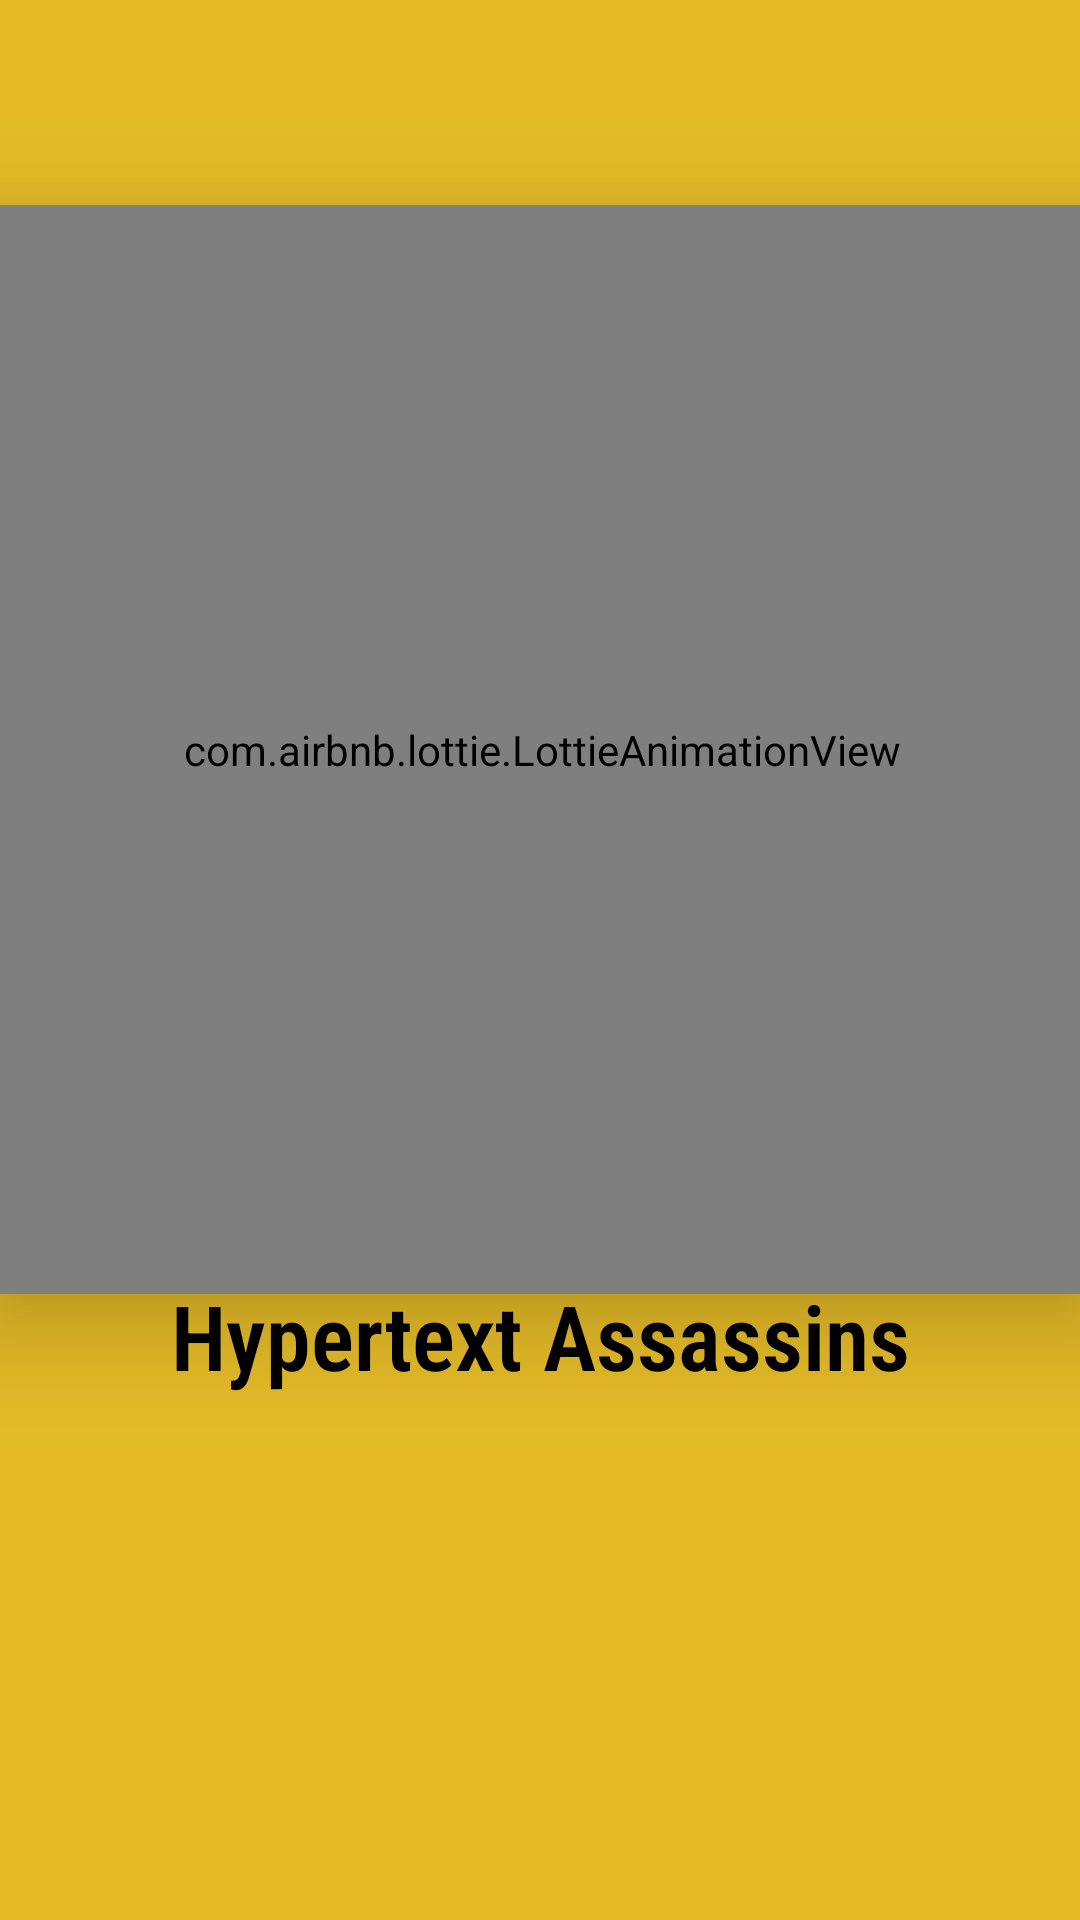

Layout XML and referenced resources for this Android screen:
<!-- AndroidManifest.xml: application theme Theme.HypertextAssassins -->
<!-- res/layout/activity_main.xml -->
<?xml version="1.0" encoding="utf-8"?>
<androidx.constraintlayout.motion.widget.MotionLayout xmlns:android="http://schemas.android.com/apk/res/android"
    xmlns:app="http://schemas.android.com/apk/res-auto"
    xmlns:tools="http://schemas.android.com/tools"
    android:layout_width="match_parent"
    android:layout_height="match_parent"

    android:background="#E4BB27"
    app:layoutDescription="@xml/activity_main_scene"
    tools:context=".MainActivity">


    <com.airbnb.lottie.LottieAnimationView
        android:id="@+id/assassin"
        android:layout_width="371dp"
        android:layout_height="363dp"
        android:layout_gravity="center"
        android:background="@drawable/logo"
        android:elevation="20dp"
        android:foregroundGravity="center"
        app:layout_constraintBottom_toBottomOf="parent"
        app:layout_constraintEnd_toEndOf="parent"
        app:layout_constraintStart_toStartOf="parent"
        app:layout_constraintTop_toTopOf="parent"
        app:layout_constraintVertical_bias="0.247"
        app:lottie_autoPlay="true"
        app:lottie_rawRes="@raw/mafia"></com.airbnb.lottie.LottieAnimationView>

    <TextView
        android:id="@+id/logoheader"
        android:layout_width="match_parent"
        android:layout_height="66dp"
        android:layout_marginTop="100dp"
        android:layout_marginBottom="152dp"
        android:gravity="center|center_horizontal"
        android:text="Hypertext Assassins"
        android:textColor="#000000"
        android:textSize="30sp"
        android:fontFamily="sans-serif-condensed-light"
        android:textStyle="bold"
        android:typeface="sans"
        android:visibility="visible"
        app:layout_constraintBottom_toBottomOf="parent"
        app:layout_constraintEnd_toEndOf="parent"
        app:layout_constraintHorizontal_bias="0.5"
        app:layout_constraintStart_toStartOf="parent"
        app:layout_constraintTop_toBottomOf="@+id/assassin" />


</androidx.constraintlayout.motion.widget.MotionLayout>
<!-- resources referenced by this layout -->
<resources>
  <!-- drawable logo (drawable) -->
  <?xml version="1.0" encoding="utf-8"?>
  <shape xmlns:android="http://schemas.android.com/apk/res/android">
      <solid
          android:color="#ffff"></solid>
      <corners
          android:radius="500dp"></corners>
  
  </shape>
  <style name="Theme.HypertextAssassins" parent="Theme.MaterialComponents.DayNight.DarkActionBar">
          
          <item name="colorPrimary">#E4BB27</item>
          <item name="colorPrimaryVariant">#E4BB27</item>
          <item name="colorOnPrimary">@color/white</item>
          
          <item name="colorSecondary">@color/teal_200</item>
          <item name="colorSecondaryVariant">@color/teal_700</item>
          <item name="colorOnSecondary">@color/white</item>
          
          <item name="android:statusBarColor" tools:targetApi="l">?attr/colorPrimaryVariant</item>
          
      </style>
  <color name="white">#FFFFFFFF</color>
  <color name="teal_200">#FF03DAC5</color>
  <color name="teal_700">#FF018786</color>
</resources>
